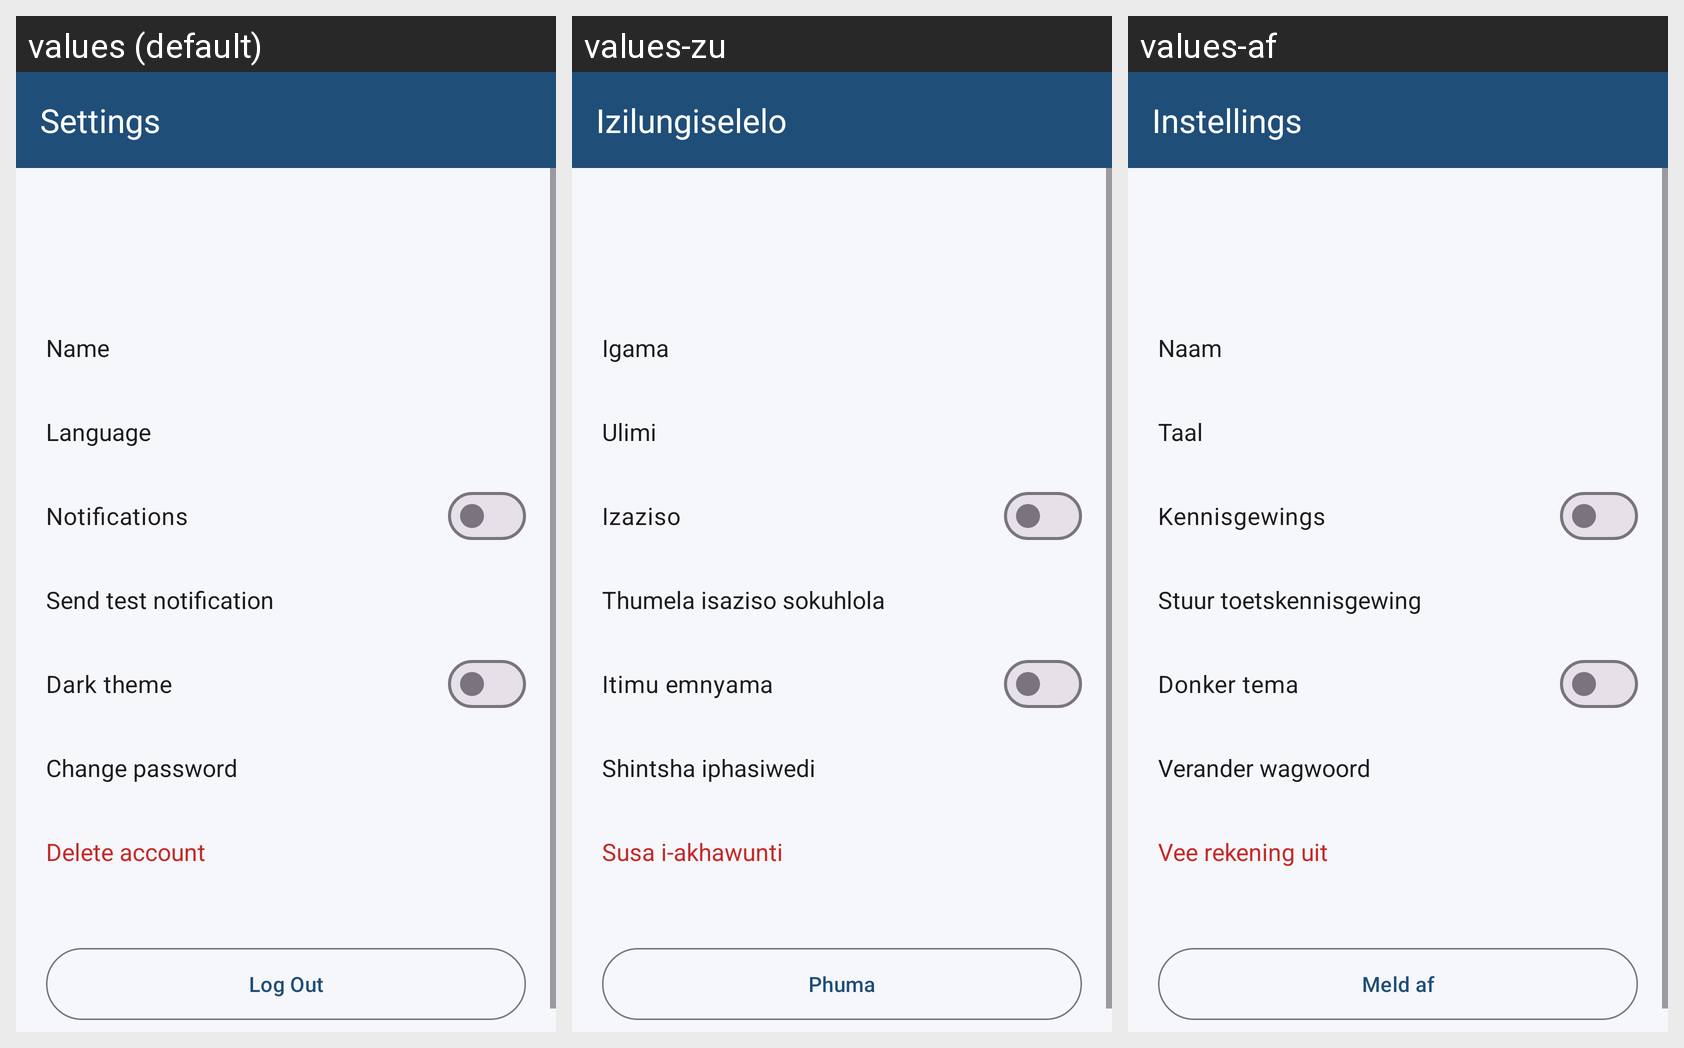

Here is an Android app screen in its default locale and in the app's own translations. Write out the translated-string differences for the strings that appear on this screen.
Android screen res/layout/activity_settings.xml rendered under 3 locales, left to right: values (default), values-zu, values-af. Device: Nexus 5 (rendered at 1080×1920; each locale shown at half size, 540×960, under a caption strip naming it); theme Theme.TaskFlow.
Strings drawn on this screen, with the default value and each locale's value (text and hints the layout hard-codes, and strings that could not be matched under every locale, appear in the picture but are not listed):

title_settings
  values: Settings
  values-zu: Izilungiselelo
  values-af: Instellings

setting_name
  values: Name
  values-zu: Igama
  values-af: Naam

setting_language
  values: Language
  values-zu: Ulimi
  values-af: Taal

setting_notifications
  values: Notifications
  values-zu: Izaziso
  values-af: Kennisgewings

setting_test_push
  values: Send test notification
  values-zu: Thumela isaziso sokuhlola
  values-af: Stuur toetskennisgewing

setting_dark
  values: Dark theme
  values-zu: Itimu emnyama
  values-af: Donker tema

setting_password
  values: Change password
  values-zu: Shintsha iphasiwedi
  values-af: Verander wagwoord

setting_delete_account
  values: Delete account
  values-zu: Susa i-akhawunti
  values-af: Vee rekening uit

btn_logout
  values: Log Out
  values-zu: Phuma
  values-af: Meld af
